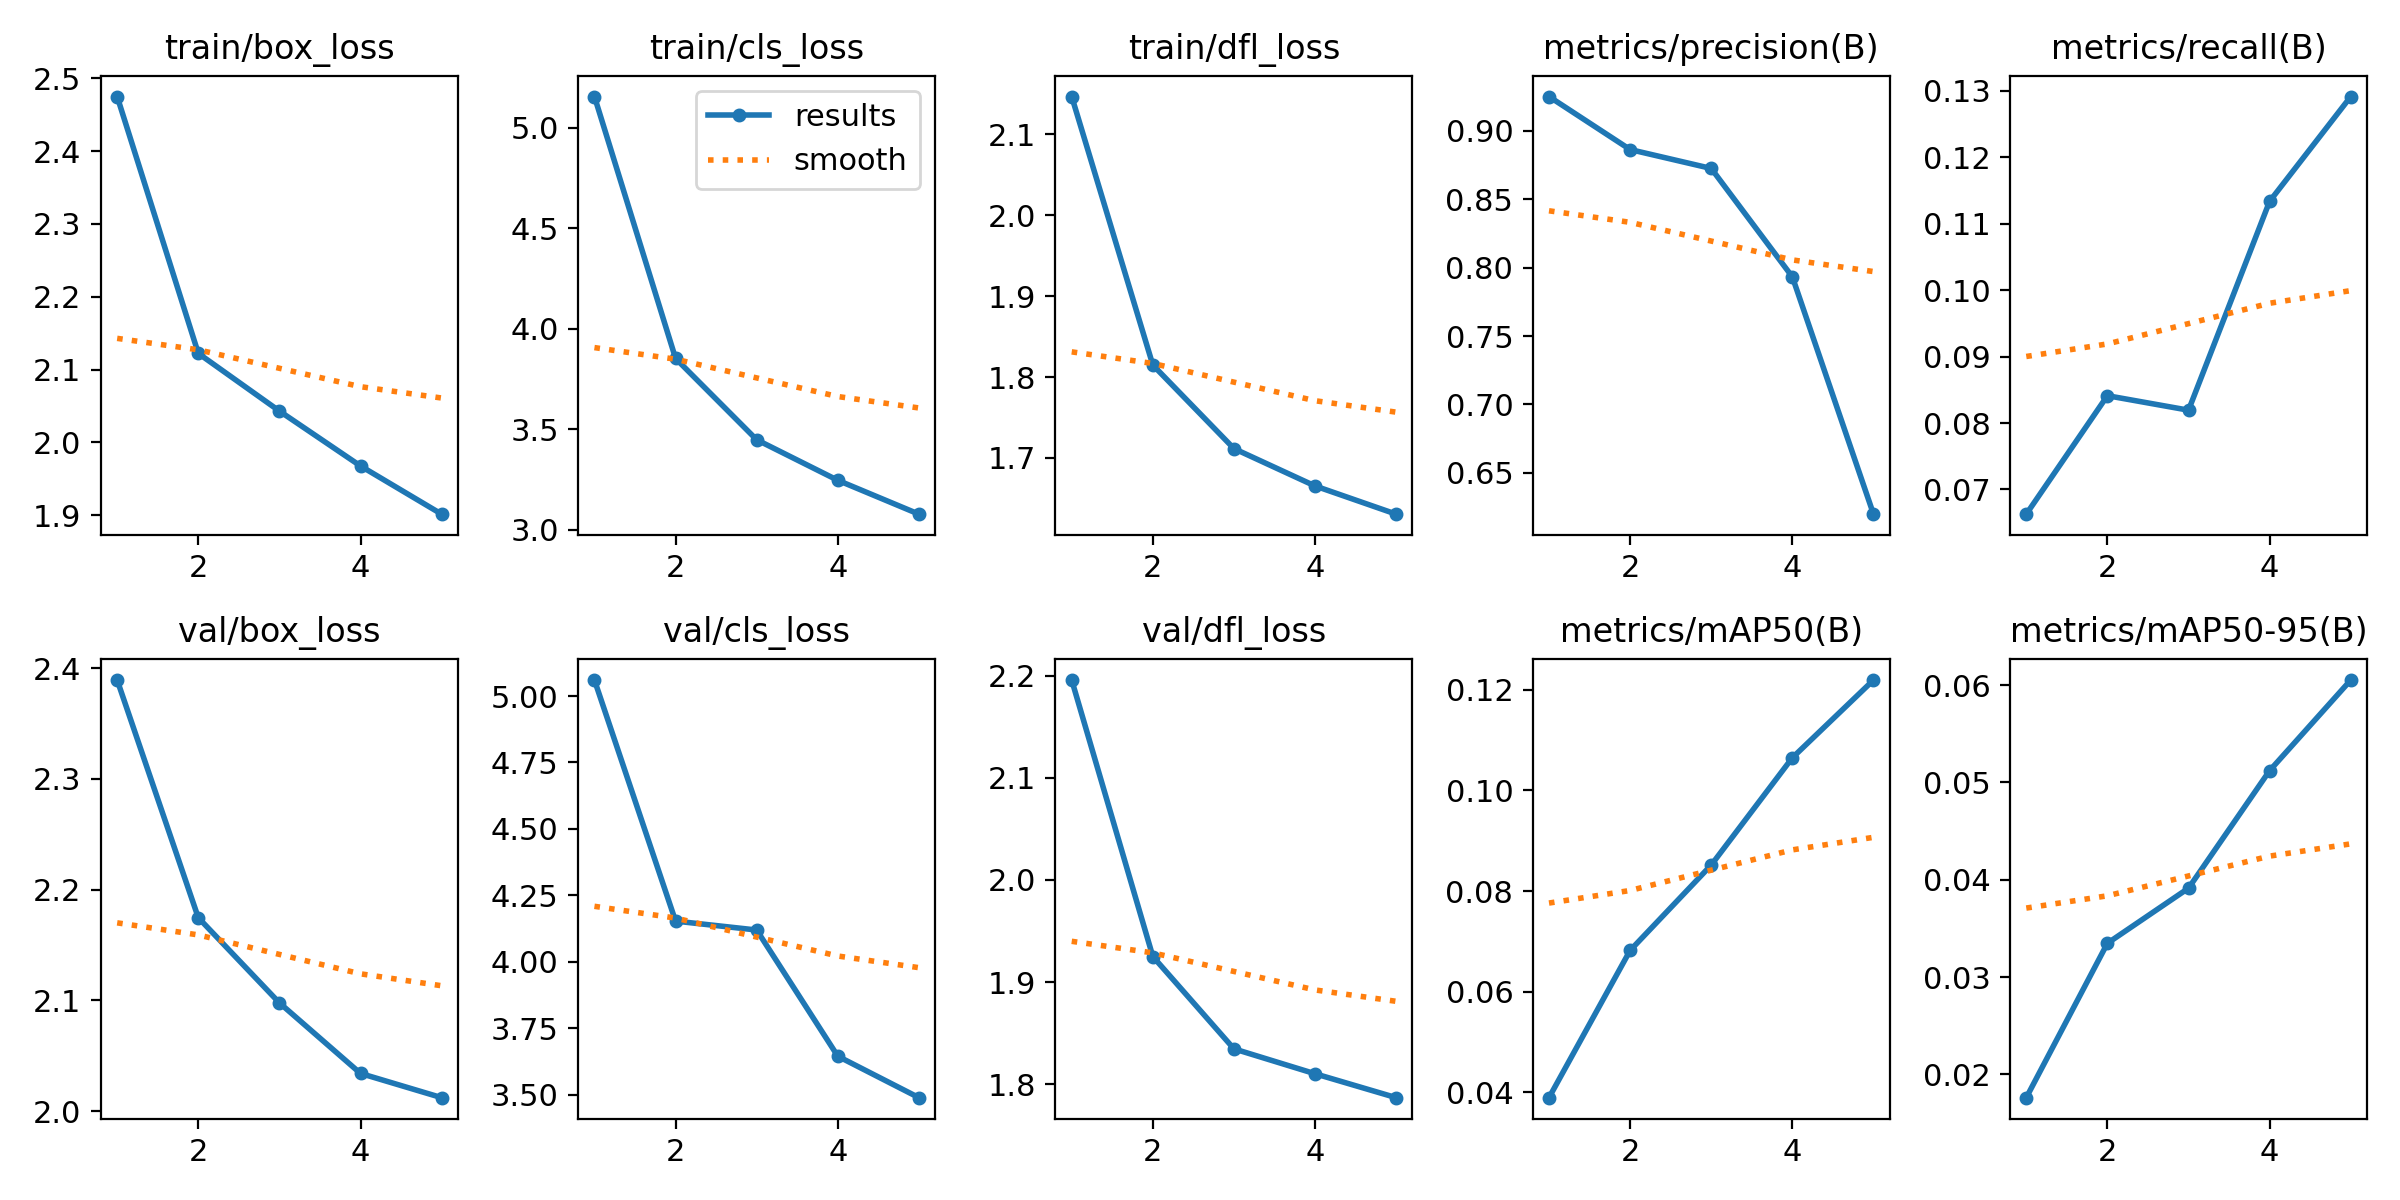

Data behind this chart, as committed beside it:
epoch, time, train/box_loss, train/cls_loss, train/dfl_loss, metrics/precision(B), metrics/recall(B), metrics/mAP50(B), metrics/mAP50-95(B), val/box_loss, val/cls_loss, val/dfl_loss, lr/pg0, lr/pg1, lr/pg2
1, 371.6, 2.475, 5.156, 2.147, 0.9251, 0.06628, 0.03896, 0.01761, 2.389, 5.06, 2.196, 0.0001509, 0.0001509, 0.0001509
2, 747.5, 2.122, 3.853, 1.815, 0.8863, 0.08411, 0.06821, 0.03347, 2.175, 4.153, 1.925, 0.0002427, 0.0002427, 0.0002427
3, 1119, 2.043, 3.448, 1.712, 0.8725, 0.08193, 0.08518, 0.03913, 2.098, 4.119, 1.835, 0.0002744, 0.0002744, 0.0002744
4, 1485, 1.968, 3.246, 1.665, 0.7932, 0.1134, 0.1065, 0.05121, 2.034, 3.644, 1.81, 0.0001847, 0.0001847, 0.0001847
5, 1844, 1.902, 3.078, 1.631, 0.6197, 0.1291, 0.1219, 0.06051, 2.012, 3.488, 1.787, 9.464e-05, 9.464e-05, 9.464e-05
